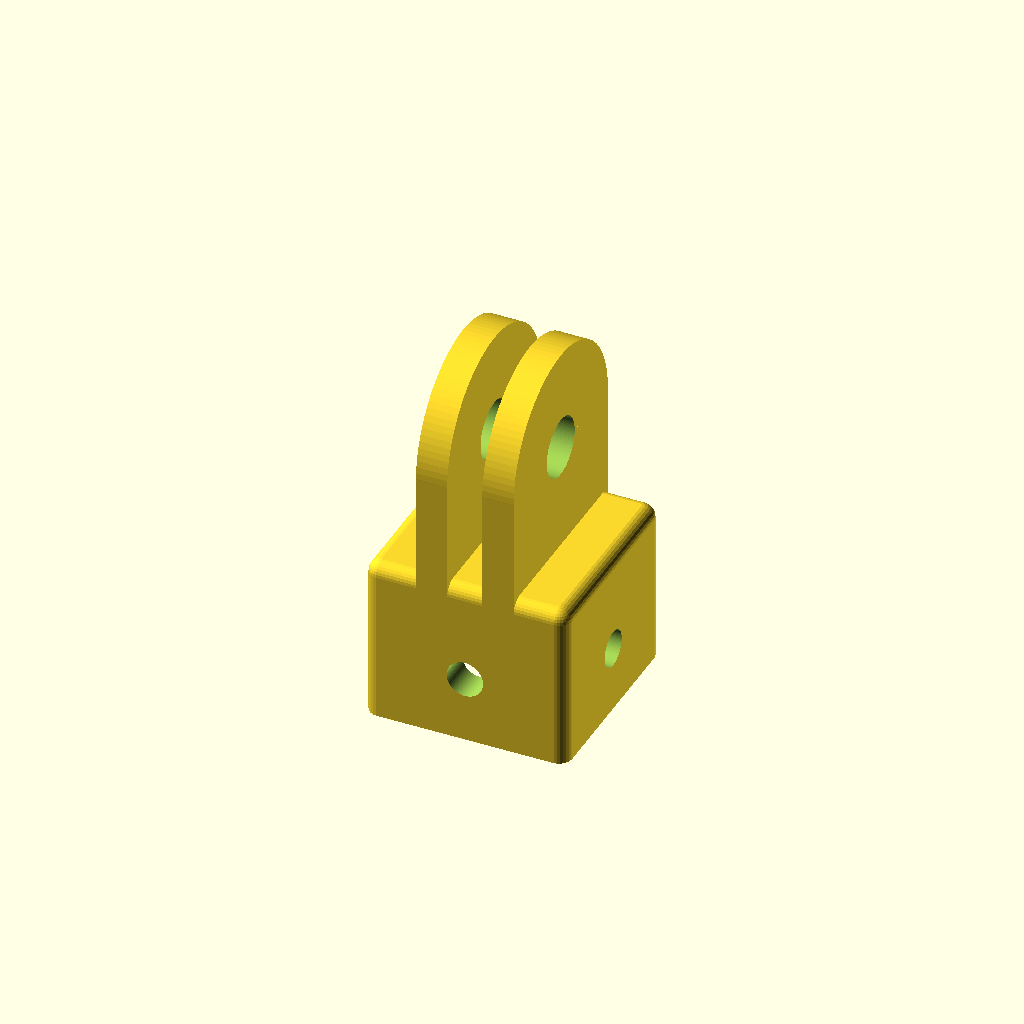
Cell 1 — every parameter at its default value.
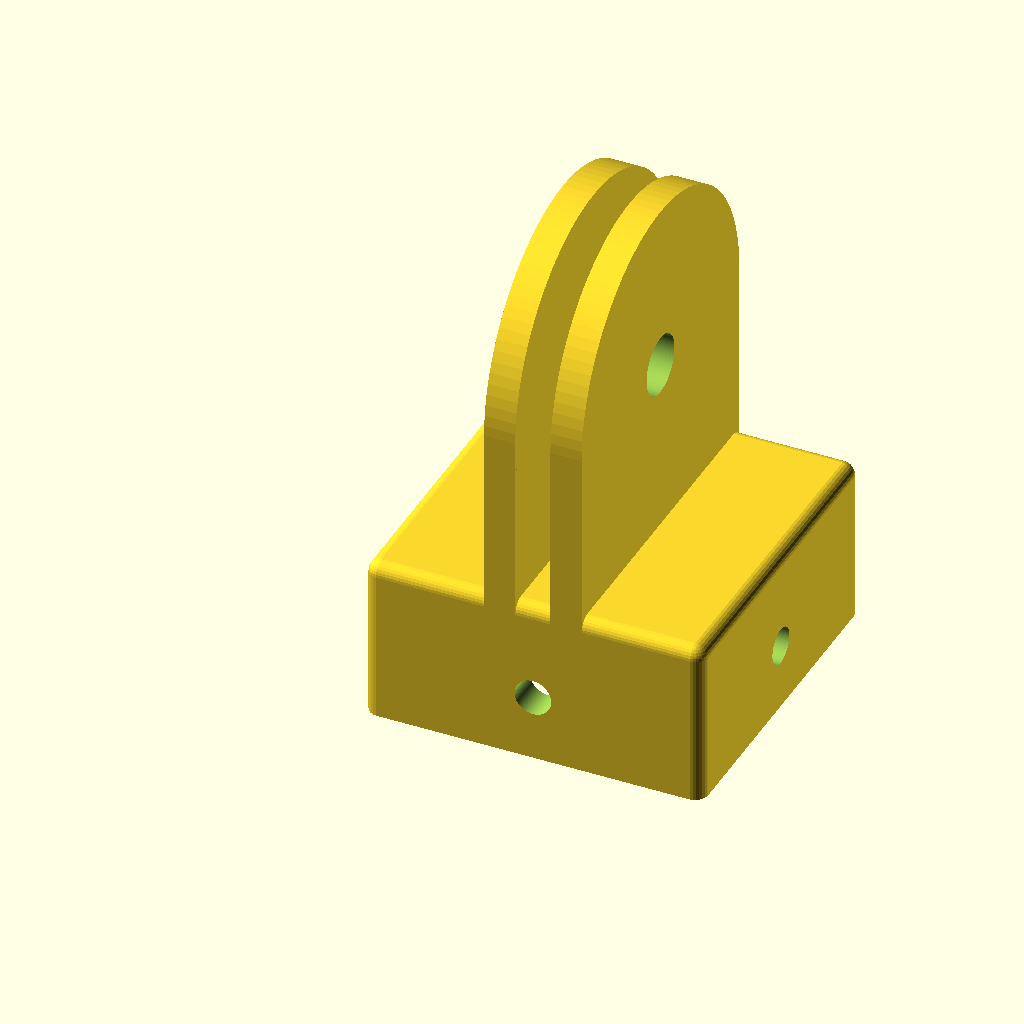
Cell 2: the same model with tslotsize = 41.
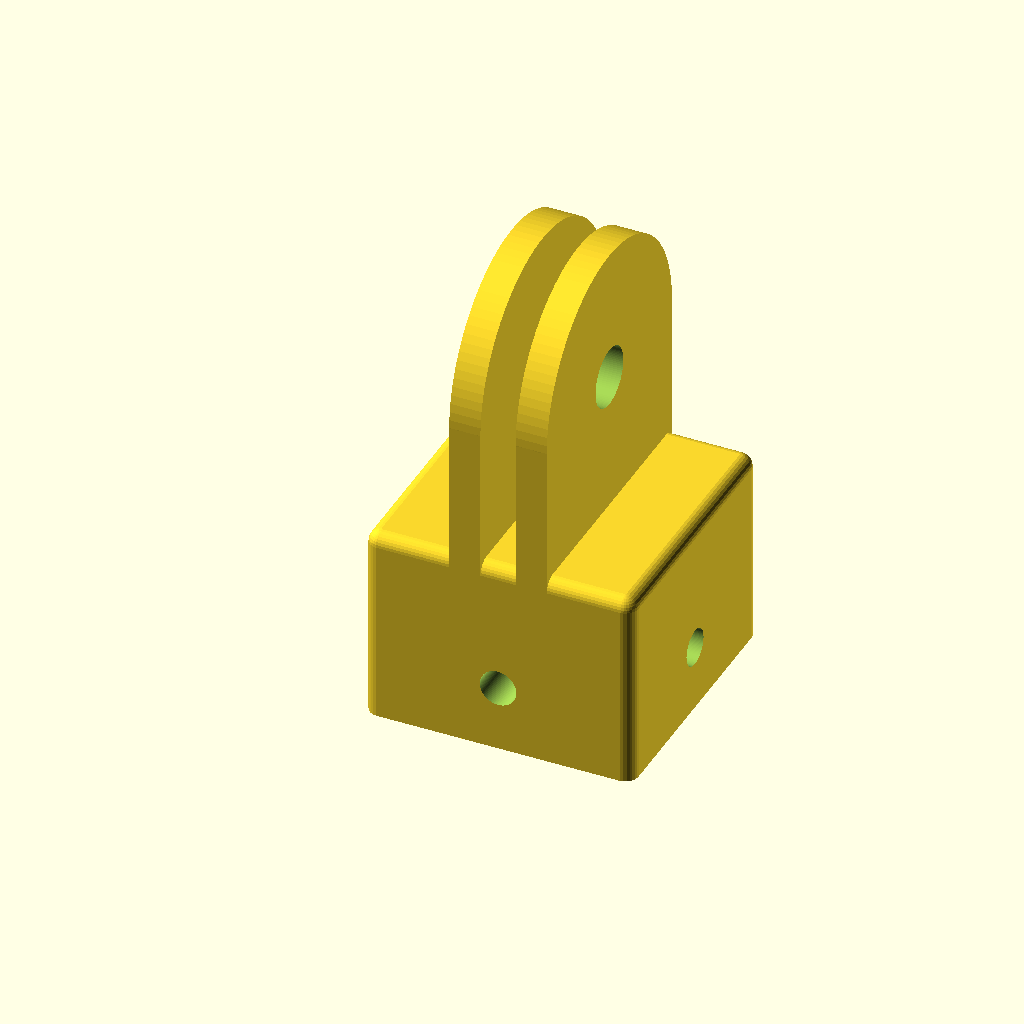
Cell 3: the same model with wallthickness = 10.
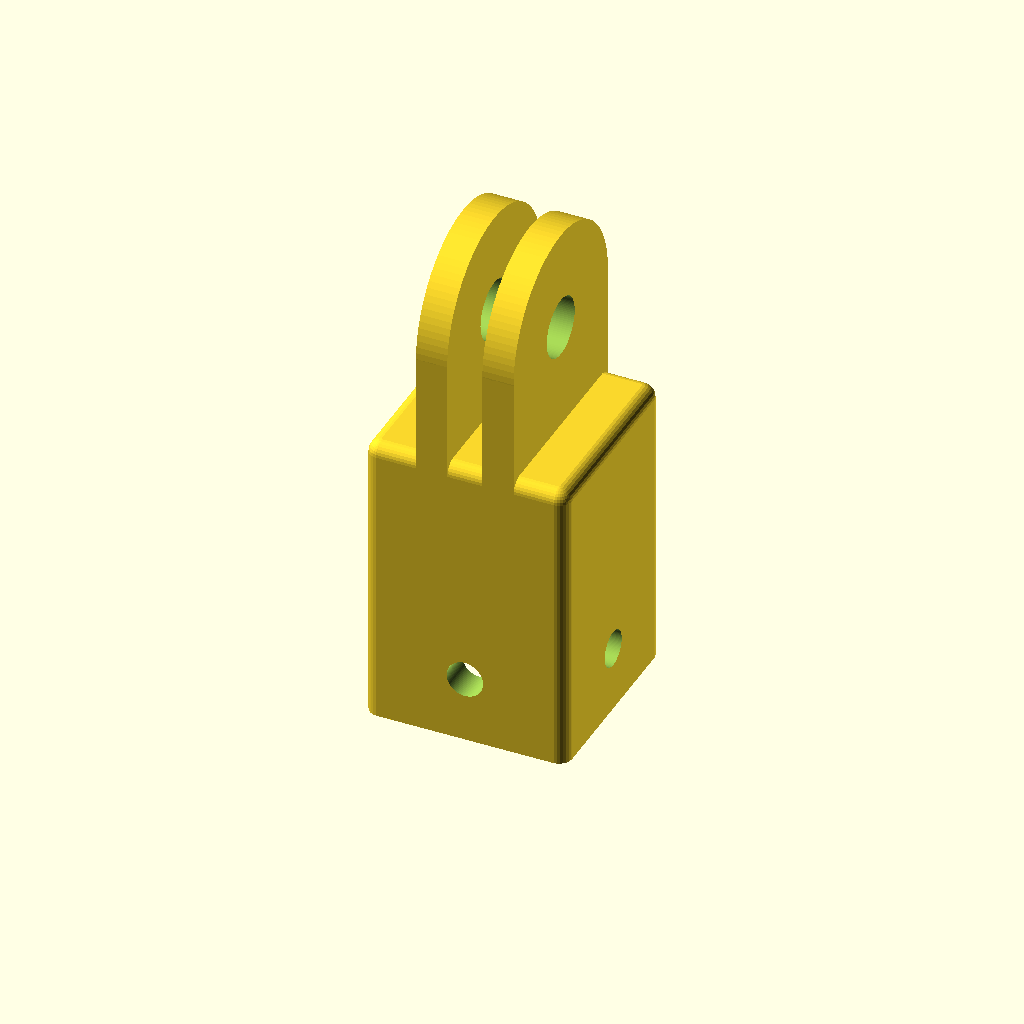
Cell 4: the same model with length = 40.
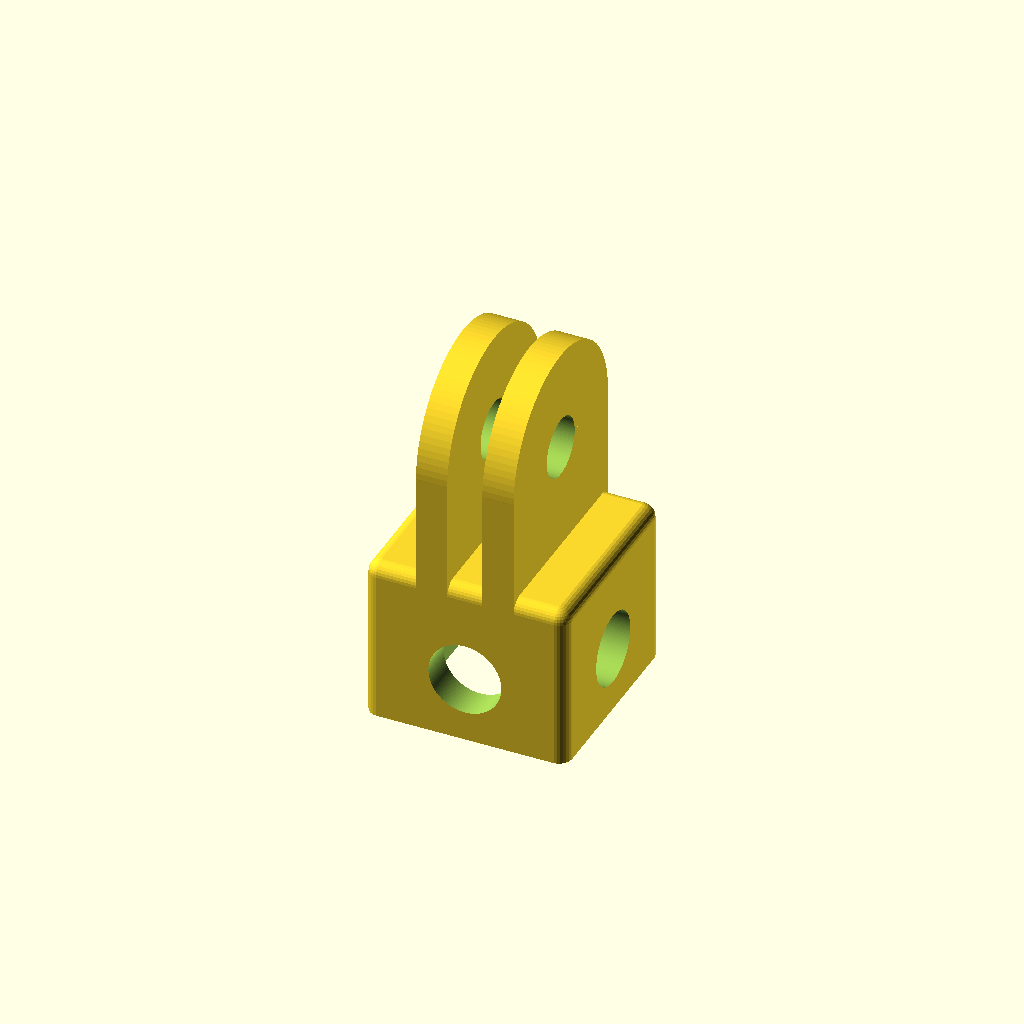
Cell 5: the same model with screwholesize = 5.5.
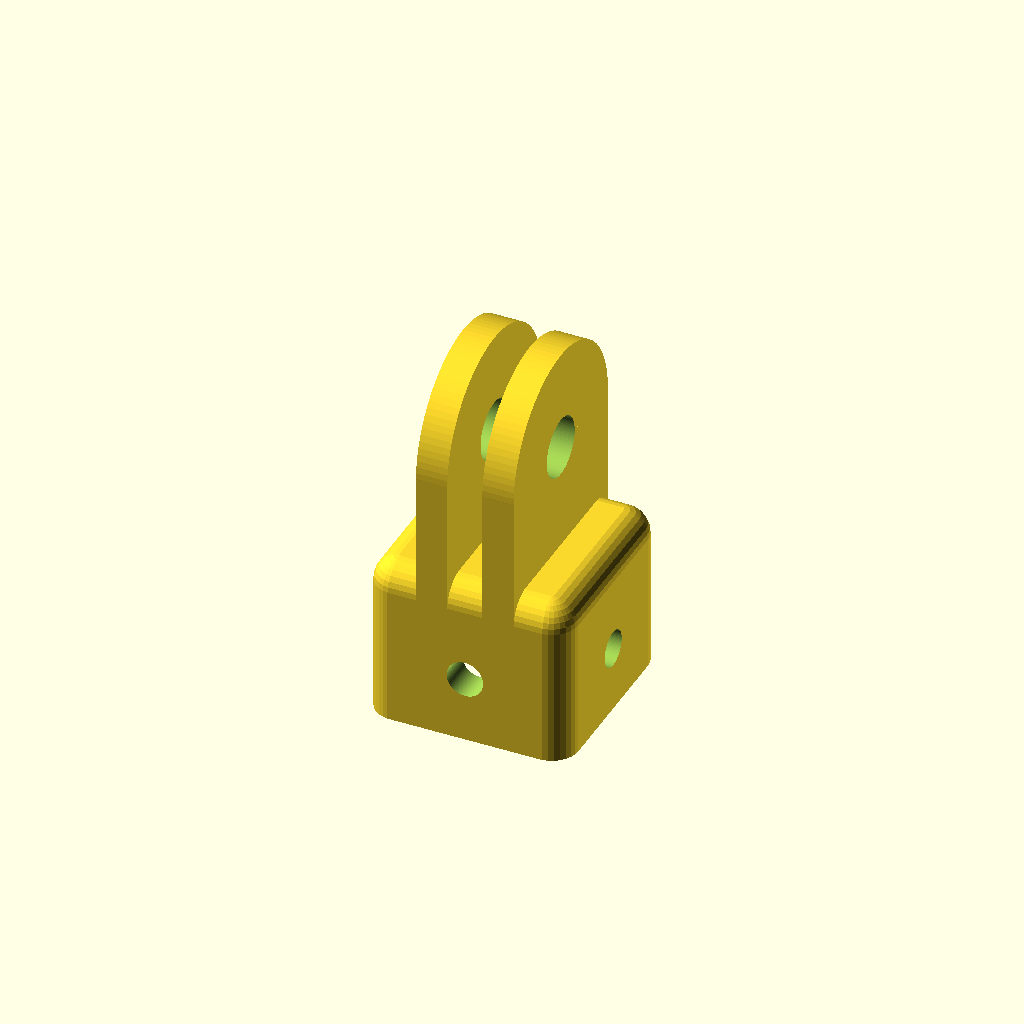
Cell 6: the same model with cornerround = 4.
All cells are drawn from one camera (rotation 55°, 0°, 25°, orthographic, colour scheme Cornfield), so only the parameter changes between them.
OpenSCAD source file tslot ends/tslot end 2 fin.scad:
/*
    created 15 Jan 2021
    Modified 16 Jan 2021 - adding bolt holes
    Modified 17 Jan 2021 - correction of tslot hole depth/length, correction of bolt hole size in fins for an M8 
    Modified 22 Jan 2021 - make fins thinner (4.8mm), add 2mm to fins for clearance, round corners (2mm)
    Modified 23 Jan 2021 - make fins longer (width of total plus the gap) and paramatrised the tolerance for printing. 
    by Matt Jones (Crazy-Logic)  
    
    This example code is in the public domain.
    
    This is for slotting on the end of a 20mm t-slot extrusion.
*/

tslotsize = 20.5;
wallthickness = 5; //i'm using 5mm to account for the fact i only have 10mm m5 bolt. 
length = 20; //of insert - tslot nuts are 15mm by 10mm so really 20mm minimum 
screwholesize = 2.75; //dia 5.5
cornerround = 2;



difference(){
    hull(){
        //creat the four bottom corners
        translate([cornerround,cornerround,0]) cylinder(r=cornerround,h=length,$fn=30);
        translate([tslotsize+2*wallthickness-cornerround,cornerround,0]) cylinder(r=cornerround,h=length,$fn=30);
        translate([cornerround,tslotsize+2*wallthickness-cornerround,0]) cylinder(r=cornerround,h=length,$fn=30);
        translate([tslotsize+2*wallthickness-cornerround,tslotsize+2*wallthickness-cornerround,0]) cylinder(r=cornerround,h=length,$fn=30);
        
        //create the top 4 ball corners 
        translate([cornerround,cornerround,length+wallthickness-cornerround]) sphere(r = cornerround,$fn=30);
        translate([tslotsize+2*wallthickness-cornerround,cornerround,length+wallthickness-cornerround]) sphere(r = cornerround,$fn=30);
        translate([cornerround,tslotsize+2*wallthickness-cornerround,length+wallthickness-cornerround]) sphere(r = cornerround,$fn=30);
        translate([tslotsize+2*wallthickness-cornerround,tslotsize+2*wallthickness-cornerround,length+wallthickness-cornerround]) sphere(r = cornerround,$fn=30);
        
        }
    //the +/-1 here are to account for render issues. 
    translate([wallthickness,wallthickness,-1])
    cube([tslotsize,tslotsize,length+1]);
    //bolt holes 
    translate([tslotsize/2+wallthickness,wallthickness+1,10])
    rotate([90,0,0])
            cylinder(h=wallthickness+2, r=screwholesize, center=false,$fn=100);
    translate([tslotsize/2+wallthickness,tslotsize+2*wallthickness+1,10])
    rotate([90,0,0])
            cylinder(h=wallthickness+2, r=screwholesize, center=false,$fn=100);
    
    translate([-1,tslotsize/2+wallthickness,10])
    rotate([0,90,0])
            cylinder(h=wallthickness+2, r=screwholesize, center=false,$fn=100);
    translate([(-1+tslotsize+wallthickness),tslotsize/2+wallthickness,10])
    rotate([0,90,0])
            cylinder(h=wallthickness+2, r=screwholesize, center=false,$fn=100);
}

finwidth = 5;
holesize=4.5; //radius
gap = 1;
finheight = tslotsize+2*wallthickness+gap; //tslot+walls+gap
pivheight = tslotsize/2+wallthickness+gap; 
tolerance = 0.15; //use this to tune the deflection when tightened and friction where the fins meet. a greater positive number removes more material. 


//fins
for (i =[0:1]){
    difference(){
        union(){
        translate([wallthickness+tslotsize/2-finwidth/2-2*i*finwidth+finwidth+tolerance,0,length+wallthickness-cornerround])
            cube([finwidth-tolerance-tolerance,tslotsize+wallthickness+wallthickness,pivheight+cornerround]);

        translate([wallthickness+tslotsize/2-finwidth/2-2*i*finwidth+finwidth+tolerance,wallthickness+tslotsize/2,length+wallthickness+pivheight])
            rotate([0,90,0])
            cylinder(h=finwidth-tolerance-tolerance, r=tslotsize/2+wallthickness, center=false,$fn=100);
        }
        //hole
        translate([wallthickness+tslotsize/2-finwidth/2-2*i*finwidth-1+finwidth,wallthickness+tslotsize/2,length+wallthickness+pivheight])
            rotate([0,90,0])
            cylinder(h=finwidth+2-tolerance, r=holesize, center=false,$fn=100);
    }
}
Customizer parameters (derived from the source; name, type, default, range or options):
tslotsize: number, default 20.5
wallthickness: number, default 5
length: number, default 20
screwholesize: number, default 2.75
cornerround: number, default 2
finwidth: number, default 5
holesize: number, default 4.5
gap: number, default 1
tolerance: number, default 0.15
